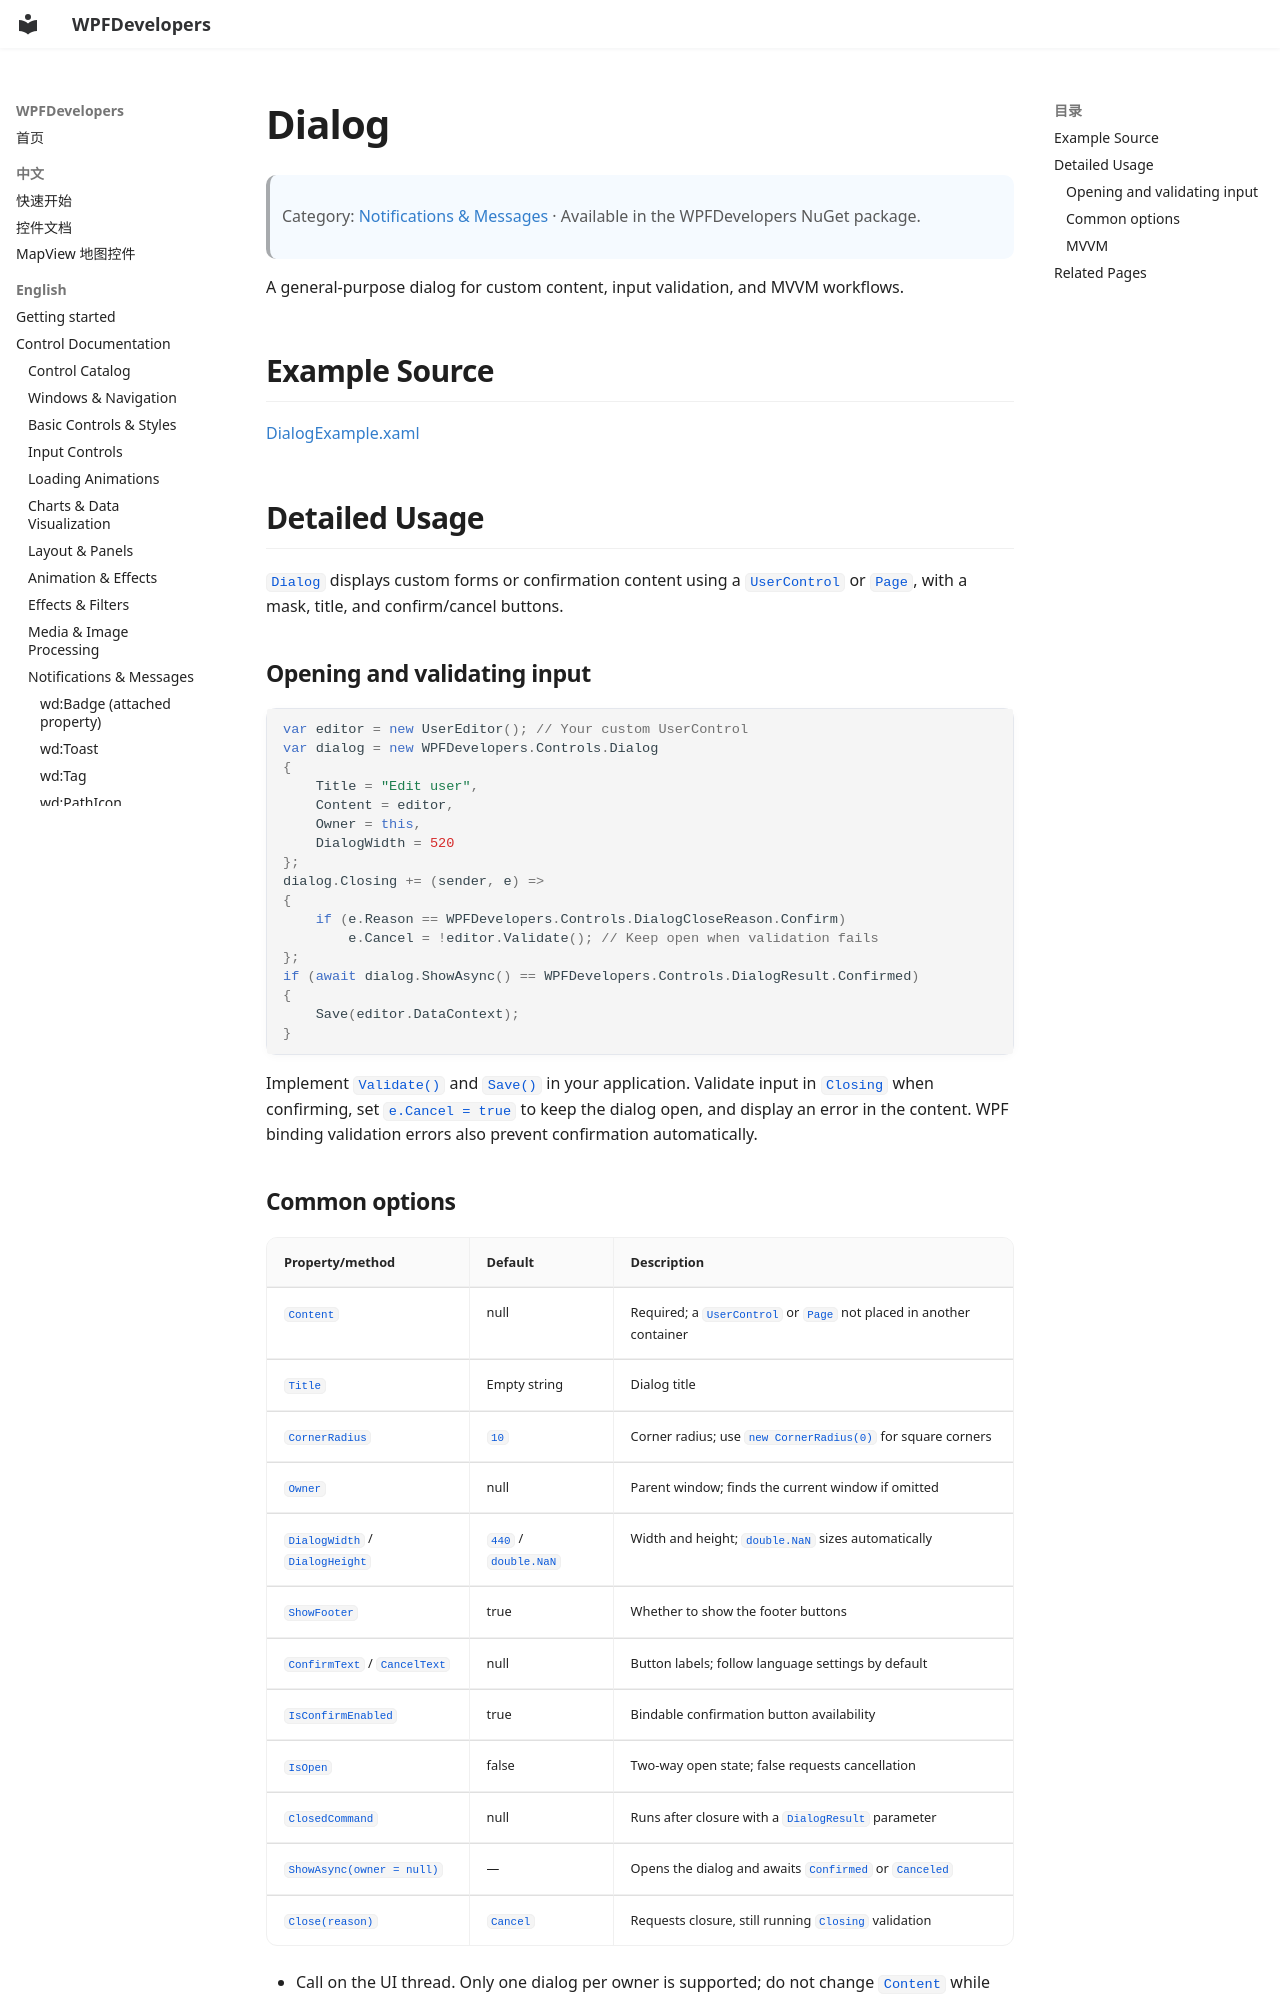

repository: WPFDevelopersOrg/WPFDevelopers · page: en/controls/feedback-messages/dialog/index.html · generator: mkdocs

# Dialog

> Category: [Notifications & Messages](../index.md#feedback-messages) · Available in the WPFDevelopers NuGet package.

A general-purpose dialog for custom content, input validation, and MVVM workflows.

## Example Source

[DialogExample.xaml](https://github.com/WPFDevelopersOrg/WPFDevelopers/blob/master/src/WPFDevelopers.Samples.Shared/ExampleViews/Dialog/DialogExample.xaml)

## Detailed Usage

`Dialog` displays custom forms or confirmation content using a `UserControl` or `Page`, with a mask, title, and confirm/cancel buttons.

### Opening and validating input

```csharp
var editor = new UserEditor(); // Your custom UserControl
var dialog = new WPFDevelopers.Controls.Dialog
{
    Title = "Edit user",
    Content = editor,
    Owner = this,
    DialogWidth = 520
};
dialog.Closing += (sender, e) =>
{
    if (e.Reason == WPFDevelopers.Controls.DialogCloseReason.Confirm)
        e.Cancel = !editor.Validate(); // Keep open when validation fails
};
if (await dialog.ShowAsync() == WPFDevelopers.Controls.DialogResult.Confirmed)
{
    Save(editor.DataContext);
}
```

Implement `Validate()` and `Save()` in your application. Validate input in `Closing` when confirming, set `e.Cancel = true` to keep the dialog open, and display an error in the content. WPF binding validation errors also prevent confirmation automatically.
